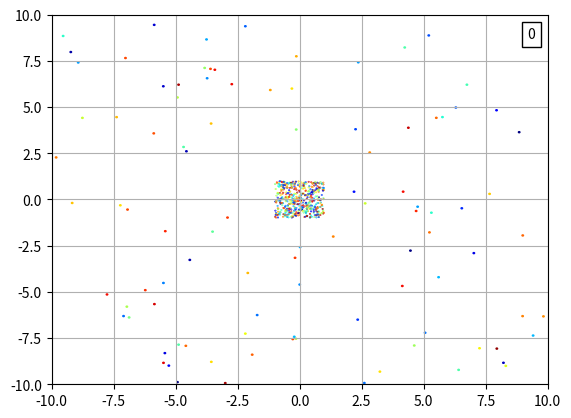

Generate this figure with matplotlib:
import math
import random
import numpy as np
import matplotlib.pyplot as plt
import matplotlib.animation as animation
import matplotlib.offsetbox as offsetbox
from itertools import product
import time

_empty_set = set()
radius = 0.01


class Grid:
    def __init__(self, volume, num):
        self.grid = {}
        self.bucket_map = {}
        self.separation = np.array([(i[1]-i[0]) / num for i in volume])
        self.volume = volume
        self.dim = len(volume)
        if self.dim < 2:
            self.start = [int(volume[0][0] // self.separation), 0]
            self.end = [int((volume[0][1] + 1) // self.separation), 1]
            self.dim = 2
        else:
            self.start = [int(boundary[0] // self.separation[i]) for i, boundary in enumerate(volume)]
            self.end = [int((boundary[1] + 1) // self.separation[i]) for i, boundary in enumerate(volume)]

    def key(self, particle):
        return tuple(particle.position // self.separation)

    def add_particle(self, particle):
        k = self.key(particle)
        if k in self.grid:
            cell = self.grid[k]
        else:
            cell = set()
            self.grid[k] = cell

        cell.add(particle)
        self.bucket_map[particle] = cell
        particle.key = k

    def remove_particle(self, particle):
        self.bucket_map[particle].remove(particle)

    def update_particle(self, particle):
        if self.key(particle) != particle.key:
            self.remove_particle(particle)
            self.add_particle(particle)

    def update_grid(self):
        self.grid = {k: v for k, v in self.grid.items() if v != _empty_set}
        self.bucket_map = {k: v for k, v in self.bucket_map.items() if k != _empty_set}

    def update(self, dt):

        for index in product(*[range(start, end) for start, end in zip(self.start, self.end)]):
            for particle in self.grid.get(index, _empty_set):

                for i in product(*[range(-1, 2) for i in range(self.dim)]):
                    for particle2 in self.grid.get(tuple(np.array(index) + np.array(i)), _empty_set):
                        if particle2 != particle:
                            particle.collide(particle2)


        momentum = 0
        for particle in self.bucket_map:
            particle.update(dt)
            momentum += particle.walls() * particle.mass * np.linalg.norm(particle.velocity)

        for particle, _ in self.bucket_map.items():
            self.update_particle(particle)

        self.update_grid()

        return momentum

    def get_particles(self):
        for i in self.bucket_map:
            yield i


def hypot(*array):
    if len(array) == 1:
        return abs(array[0])
    else:
        return np.hypot(*array)


class Particle:
    def __init__(self, ini_volume, ini_temp, mass=1.0):
        self.position = np.array([random.uniform(float(i[0] + radius), float(i[1] - radius)) for i in ini_volume])
        self.mass = mass

        v = math.sqrt(3 * 8.317162 * ini_temp / self.mass)
        theta = random.uniform(-np.pi, np.pi)
        rot = np.array([[np.cos(theta), -np.sin(theta)], [np.sin(theta), np.cos(theta)]])
        self.velocity = np.dot(rot, np.array([random.randrange(int(v*0.7), int(v*1.3)) for i in ini_volume]))

        if self.position.size < 2:
            self.position = np.array([self.position[0], 0])
            self.velocity = np.array([self.velocity[0], 0])

        self.radius = radius * self.mass
        self.space = ini_volume.copy()
        self.previous_velocity = self.velocity.copy()
        self.key = 0

    def update(self, dt):
        self.position += self.velocity * dt
        self.previous_velocity = self.velocity.copy()

    def walls(self):
        condition_table = [self.space[i][0] > self.position[i] - radius or
                           self.space[i][1] < self.position[i] + radius for i in range(len(self.space))]

        if any(condition_table):
            for i, value in enumerate(condition_table):
                if value:
                    self.velocity[i] *= -1

        collision_total = sum(condition_table)
        return collision_total

    def collide(self, particle):
        if hypot(*(self.position - particle.position)) > self.radius + particle.radius:
            return

        M = self.mass + particle.mass
        v1 = self.previous_velocity
        v2 = particle.previous_velocity

        self.velocity = ((self.mass - particle.mass) * v1 + (2 * particle.mass) * v2) / M


temp = 200
volume = [(-10.0, 10.0), (-10.0, 10.0)]
grid = Grid(volume, 10 / 0.1)

for i in range(100):
    particle = Particle(volume, temp, 1)
    grid.add_particle(particle)

for i in range(500):
    particle = Particle([(-1, 1), (-1, 1)], temp * 3, 0.4)
    particle.space = volume
    grid.add_particle(particle)

fig, ax = plt.subplots()
ax.set(xlim=[volume[0][0], volume[0][1]], ylim=[-10, 10])

text = offsetbox.AnchoredText("0", loc=1)
ax.add_artist(text)

cmap = plt.colormaps['jet']

circles = {particle: plt.Circle(tuple(particle.position), particle.radius * 3,
                                color=cmap(random.random()))
           for particle in grid.get_particles()}
for circle in circles.values():
    ax.add_patch(circle)

dt = 0.001
total = 0
totals = []

def animate(frame):
    global total, totals

    if frame == 9:
        totals.append(total)
        totals = totals[-10:]
        total = 0

    total += grid.update(dt)

    for particle in grid.get_particles():
        circles[particle].set_center(tuple(particle.position))

    if len(totals) > 0:
        text.txt.set_text(f"{np.mean(totals) /(40.0 * dt)}")

    return circles, text


ani = animation.FuncAnimation(fig, animate, 10, interval=0)
plt.grid("minor")
plt.show()